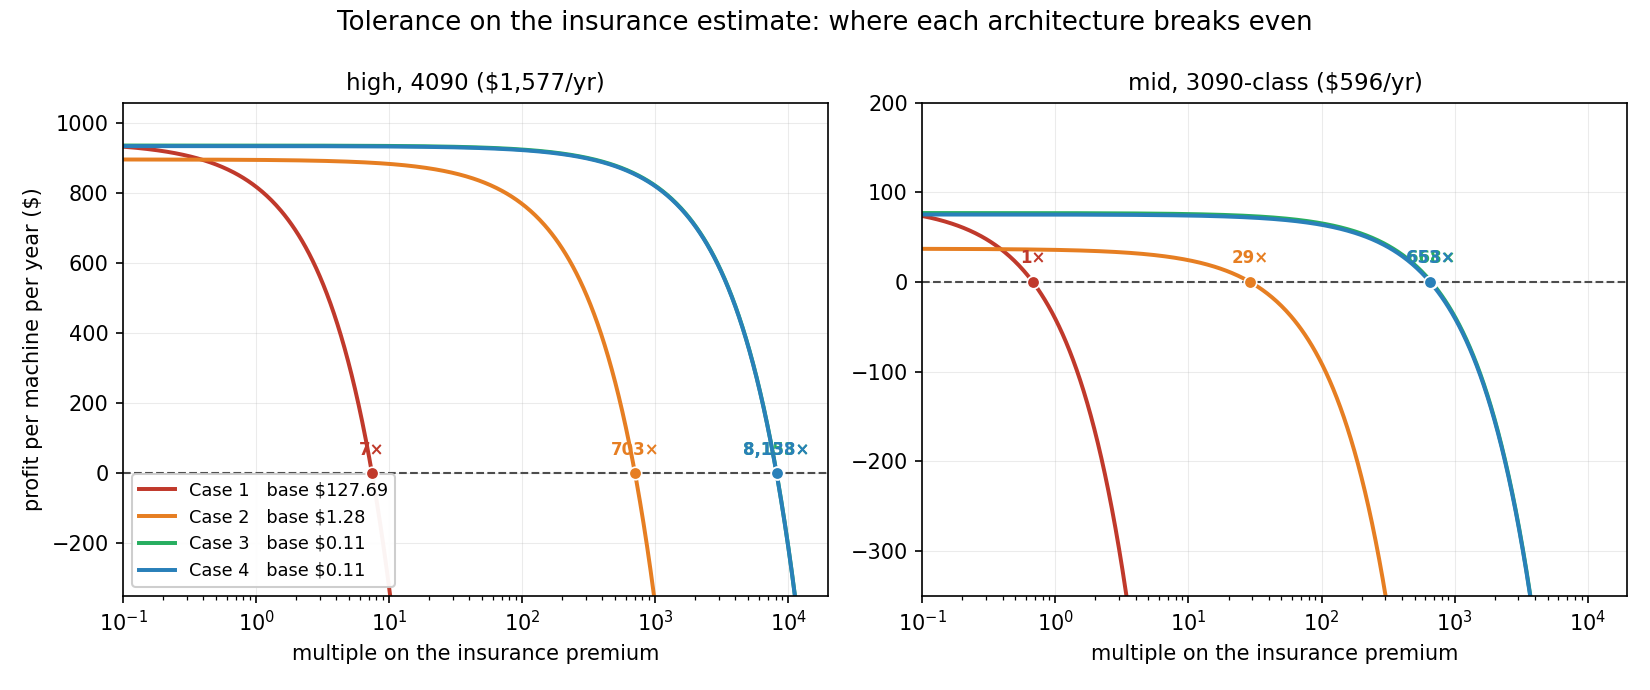

The file beside this chart, header and first rows:
config, case, baseline_premium_usd, profit_at_1x_usd, breakeven_multiple
high, 4090 ($1,577/yr), Case 1, 127.7, 818.7, 7.4
high, 4090 ($1,577/yr), Case 2, 1.28, 895.9, 702.6
high, 4090 ($1,577/yr), Case 3, 0.11, 936.8, 8153
high, 4090 ($1,577/yr), Case 4, 0.11, 935.2, 8138
mid, 3090-class ($596/yr), Case 1, 127.7, -41.51, 0.7
mid, 3090-class ($596/yr), Case 2, 1.28, 35.65, 28.9
mid, 3090-class ($596/yr), Case 3, 0.11, 76.61, 667.6
mid, 3090-class ($596/yr), Case 4, 0.11, 74.97, 653.4
